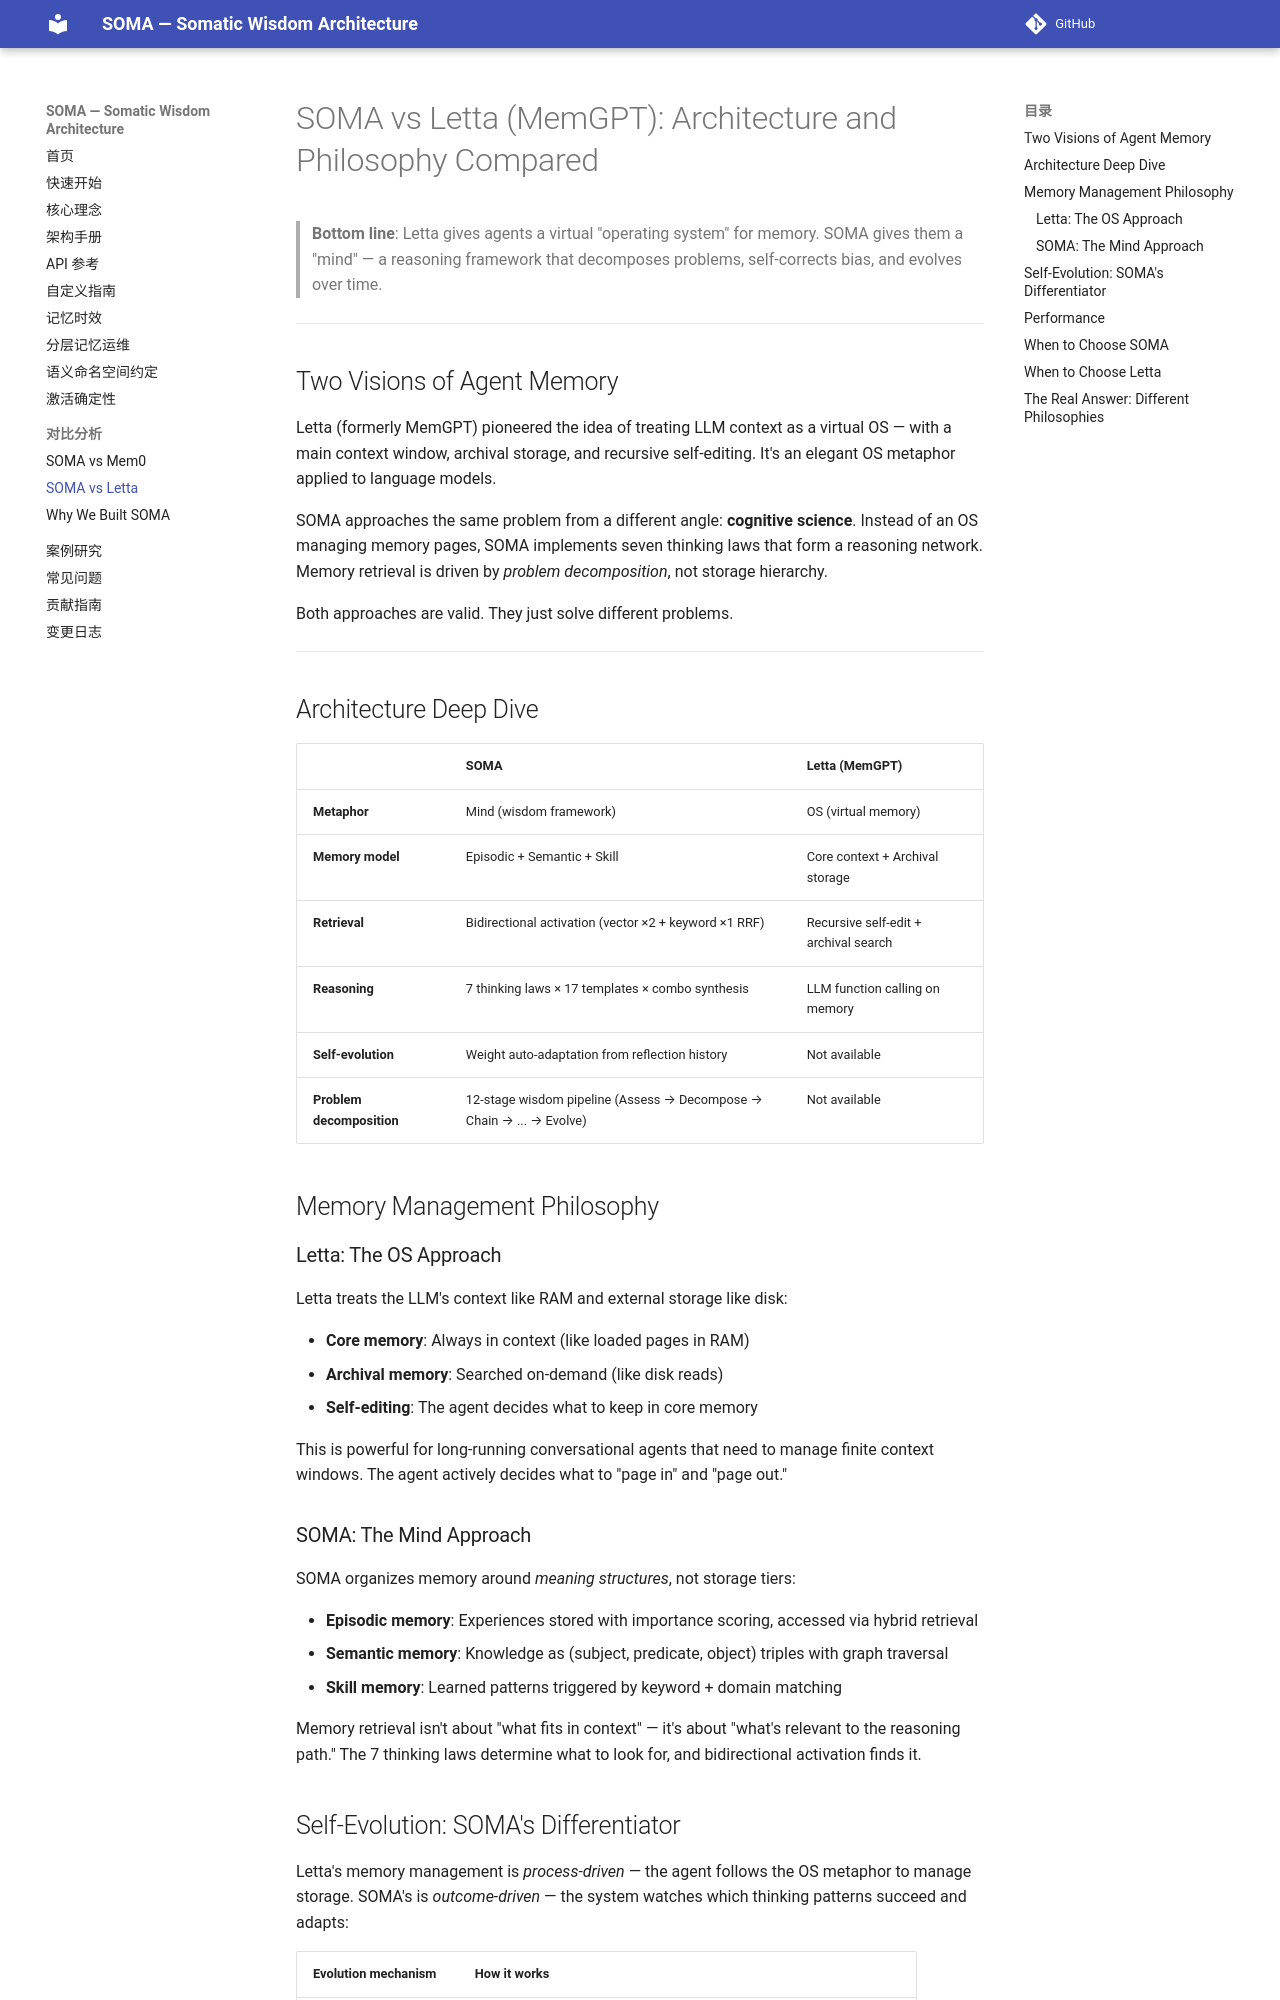

repository: sunyan999999/soma · page: articles/soma-vs-letta/index.html · generator: mkdocs

# SOMA vs Letta (MemGPT): Architecture and Philosophy Compared

> **Bottom line**: Letta gives agents a virtual "operating system" for memory. SOMA gives them a "mind" — a reasoning framework that decomposes problems, self-corrects bias, and evolves over time.

---

## Two Visions of Agent Memory

Letta (formerly MemGPT) pioneered the idea of treating LLM context as a virtual OS — with a main context window, archival storage, and recursive self-editing. It's an elegant OS metaphor applied to language models.

SOMA approaches the same problem from a different angle: **cognitive science**. Instead of an OS managing memory pages, SOMA implements seven thinking laws that form a reasoning network. Memory retrieval is driven by *problem decomposition*, not storage hierarchy.

Both approaches are valid. They just solve different problems.

---

## Architecture Deep Dive

| | SOMA | Letta (MemGPT) |
|---|---|---|
| **Metaphor** | Mind (wisdom framework) | OS (virtual memory) |
| **Memory model** | Episodic + Semantic + Skill | Core context + Archival storage |
| **Retrieval** | Bidirectional activation (vector ×2 + keyword ×1 RRF) | Recursive self-edit + archival search |
| **Reasoning** | 7 thinking laws × 17 templates × combo synthesis | LLM function calling on memory |
| **Self-evolution** | Weight auto-adaptation from reflection history | Not available |
| **Problem decomposition** | 12-stage wisdom pipeline (Assess → Decompose → Chain → ... → Evolve) | Not available |

## Memory Management Philosophy

### Letta: The OS Approach

Letta treats the LLM's context like RAM and external storage like disk:

- **Core memory**: Always in context (like loaded pages in RAM)
- **Archival memory**: Searched on-demand (like disk reads)
- **Self-editing**: The agent decides what to keep in core memory

This is powerful for long-running conversational agents that need to manage finite context windows. The agent actively decides what to "page in" and "page out."

### SOMA: The Mind Approach

SOMA organizes memory around *meaning structures*, not storage tiers:

- **Episodic memory**: Experiences stored with importance scoring, accessed via hybrid retrieval
- **Semantic memory**: Knowledge as (subject, predicate, object) triples with graph traversal
- **Skill memory**: Learned patterns triggered by keyword + domain matching

Memory retrieval isn't about "what fits in context" — it's about "what's relevant to the reasoning path." The 7 thinking laws determine what to look for, and bidirectional activation finds it.
